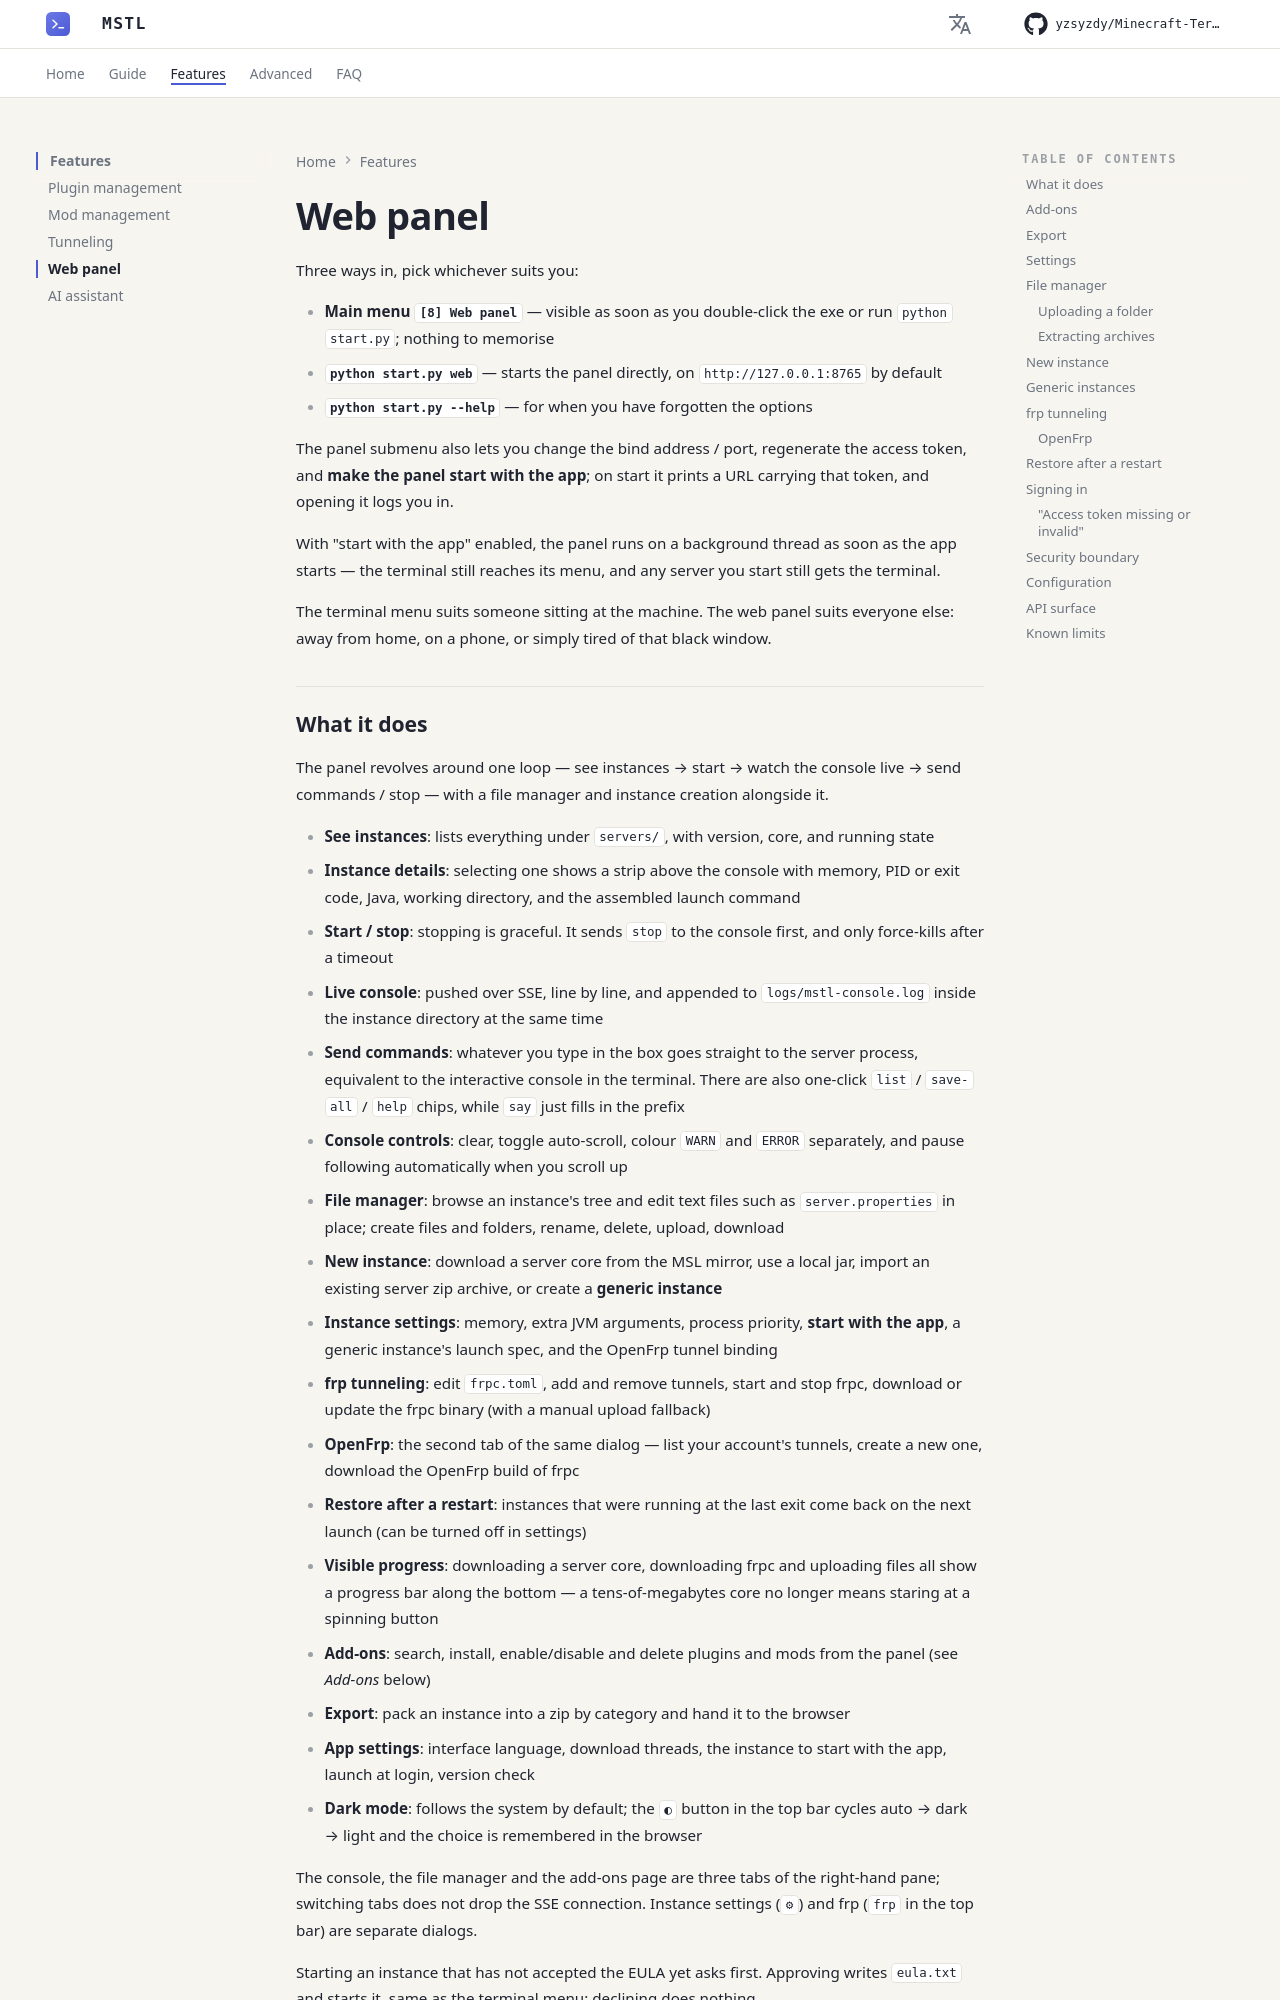

repository: yzsyzdy/Minecraft-Terminal-Server-Launcher · page: en/features/web-panel/index.html · generator: mkdocs

# Web panel

Three ways in, pick whichever suits you:

- **Main menu `[8] Web panel`** — visible as soon as you double-click the exe or run `python start.py`; nothing to memorise
- **`python start.py web`** — starts the panel directly, on `http://127.0.0.1:8765` by default
- **`python start.py --help`** — for when you have forgotten the options

The panel submenu also lets you change the bind address / port, regenerate the access token, and **make the panel start with the app**; on start it prints a URL carrying that token, and opening it logs you in.

With "start with the app" enabled, the panel runs on a background thread as soon as the app starts — the terminal still reaches its menu, and any server you start still gets the terminal.

The terminal menu suits someone sitting at the machine. The web panel suits everyone else: away from home, on a phone, or simply tired of that black window.
